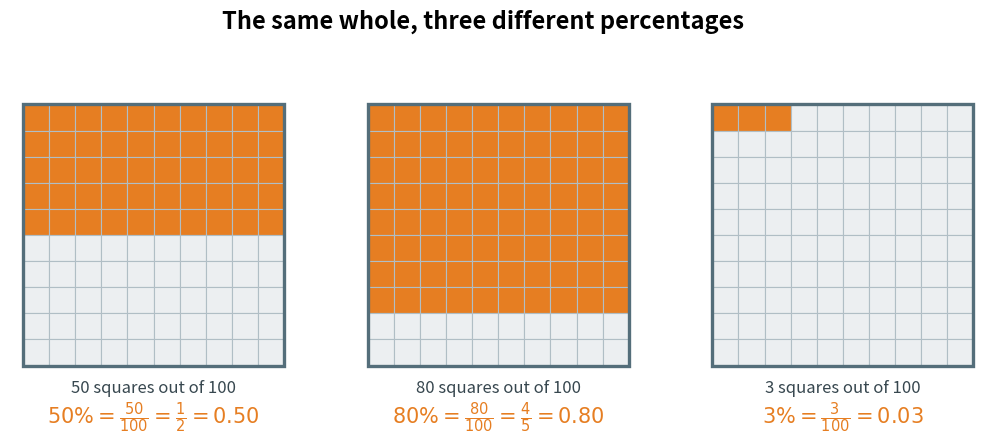

Recreate this plot in Python. (Note: this script raises an exception after producing the figure.)
"""Figure 3 - 50%, 80% and 3% drawn on three identical grids of 100 squares.

Every grid is the same whole. Only the number of shaded squares changes.
The picture makes the size of each percentage easy to see, and it shows why
3% is a very small amount while 80% is almost everything.
Run with:  python figures/fig_03_three_percentages_on_grids.py
"""

import matplotlib
matplotlib.use("Agg")
import matplotlib.pyplot as plt
from matplotlib.patches import Rectangle
from pathlib import Path

TAKEN = "#E67E22"    # orange - the shaded squares
EMPTY = "#ECEFF1"    # light grey - the squares nobody took
GRID = "#B0BEC5"     # grey - the lines between small squares
FRAME = "#546E7A"    # dark grey - the outline of one whole

N = 10               # each grid is 10 by 10 = 100 small squares

# one entry per grid: (how many squares are shaded, the label under the grid)
PANELS = [
    (50, r"$50\% = \frac{50}{100} = \frac{1}{2} = 0.50$"),
    (80, r"$80\% = \frac{80}{100} = \frac{4}{5} = 0.80$"),
    (3,  r"$3\% = \frac{3}{100} = 0.03$"),
]

fig, axes = plt.subplots(1, 3, figsize=(12.6, 5.0))

for ax, (shaded, label) in zip(axes, PANELS):
    ax.axis("off")
    ax.set_aspect("equal")               # small squares must look square
    ax.set_xlim(-0.5, N + 0.5)
    ax.set_ylim(-2.6, N + 0.9)

    count = 0
    for row in range(N - 1, -1, -1):     # fill from the top row downwards
        for col in range(N):
            fill = TAKEN if count < shaded else EMPTY
            ax.add_patch(Rectangle((col, row), 1, 1,
                                   facecolor=fill, edgecolor=GRID, linewidth=0.8))
            count += 1

    ax.add_patch(Rectangle((0, 0), N, N,
                           facecolor="none", edgecolor=FRAME, linewidth=2.4))

    ax.text(N / 2, -0.85, f"{shaded} squares out of 100",
            ha="center", va="center", fontsize=12, color="#37474F")
    ax.text(N / 2, -2.0, label,
            ha="center", va="center", fontsize=15, color=TAKEN, fontweight="bold")

fig.suptitle("The same whole, three different percentages",
             fontsize=17, fontweight="bold", y=0.99)

out = Path(__file__).resolve().parent.parent / "assets" / "fig_03_three_percentages_on_grids.png"
fig.savefig(out, dpi=200, bbox_inches="tight")
print("saved:", out)
